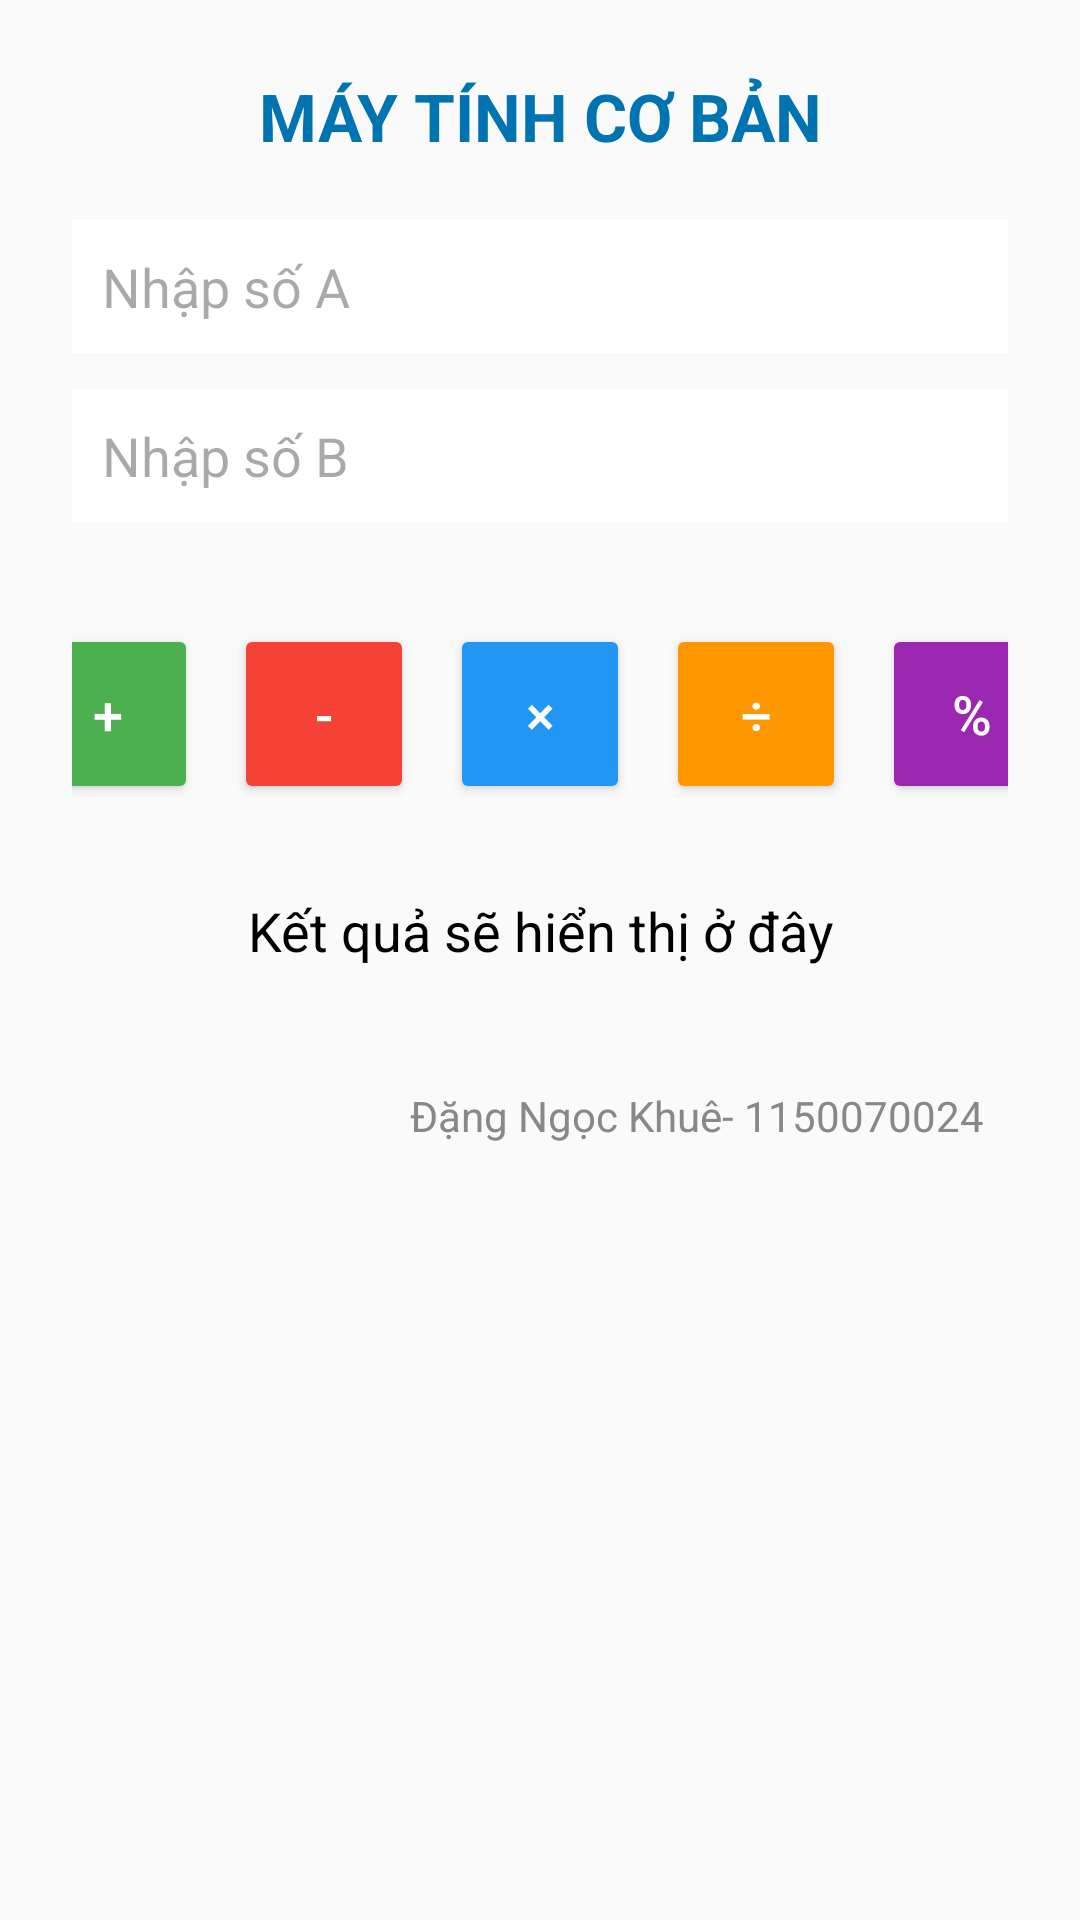

Layout XML and referenced resources for this Android screen:
<!-- AndroidManifest.xml: application theme Theme.Dnk_1150070024_lab1_th1 -->
<!-- res/layout/activitybai1_lab1.xml -->
<?xml version="1.0" encoding="utf-8"?>
<LinearLayout xmlns:android="http://schemas.android.com/apk/res/android"
    xmlns:tools="http://schemas.android.com/tools"
    android:layout_width="match_parent"
    android:layout_height="match_parent"
    android:orientation="vertical"
    android:padding="24dp"
    android:gravity="center_horizontal"
    android:background="#FAFAFA"
    tools:context=".Bai1_lab1Activity">

    <TextView
        android:id="@+id/txtTitle"
        android:text="MÁY TÍNH CƠ BẢN"
        android:textSize="22sp"
        android:textStyle="bold"
        android:textColor="#0073b1"
        android:gravity="center"
        android:layout_width="match_parent"
        android:layout_height="wrap_content"
        android:layout_marginBottom="20dp" />

    <EditText
        android:id="@+id/edtA"
        android:hint="Nhập số A"
        android:inputType="numberDecimal"
        android:layout_width="match_parent"
        android:layout_height="wrap_content"
        android:layout_marginBottom="12dp"
        android:background="#FFFFFF"
        android:padding="10dp" />

    <EditText
        android:id="@+id/edtB"
        android:hint="Nhập số B"
        android:inputType="numberDecimal"
        android:layout_width="match_parent"
        android:layout_height="wrap_content"
        android:layout_marginBottom="12dp"
        android:background="#FFFFFF"
        android:padding="10dp" />

    <LinearLayout
        android:layout_width="match_parent"
        android:layout_height="wrap_content"
        android:orientation="horizontal"
        android:gravity="center"
        android:layout_marginTop="16dp">

        <Button
            android:id="@+id/btnCong"
            android:text="+"
            android:layout_width="60dp"
            android:layout_height="60dp"
            android:textSize="18sp"
            android:textColor="#FFFFFF"
            android:backgroundTint="#4CAF50"
            android:layout_margin="6dp" />

        <Button
            android:id="@+id/btnTru"
            android:text="-"
            android:layout_width="60dp"
            android:layout_height="60dp"
            android:textSize="18sp"
            android:textColor="#FFFFFF"
            android:backgroundTint="#F44336"
            android:layout_margin="6dp" />

        <Button
            android:id="@+id/btnNhan"
            android:text="×"
            android:layout_width="60dp"
            android:layout_height="60dp"
            android:textSize="18sp"
            android:textColor="#FFFFFF"
            android:backgroundTint="#2196F3"
            android:layout_margin="6dp" />

        <Button
            android:id="@+id/btnChia"
            android:text="÷"
            android:layout_width="60dp"
            android:layout_height="60dp"
            android:textSize="18sp"
            android:textColor="#FFFFFF"
            android:backgroundTint="#FF9800"
            android:layout_margin="6dp" />

        <Button
            android:id="@+id/btnChiaDu"
            android:text="%"
            android:layout_width="60dp"
            android:layout_height="60dp"
            android:textSize="18sp"
            android:textColor="#FFFFFF"
            android:backgroundTint="#9C27B0"
            android:layout_margin="6dp" />
    </LinearLayout>

    <TextView
        android:id="@+id/txtKQ"
        android:text="Kết quả sẽ hiển thị ở đây"
        android:textSize="18sp"
        android:textColor="#000000"
        android:gravity="center"
        android:layout_marginTop="24dp"
        android:layout_width="match_parent"
        android:layout_height="wrap_content" />

    <TextView
        android:id="@+id/txtInfo"
        android:text="Đặng Ngọc Khuê- 1150070024"
        android:textSize="14sp"
        android:textColor="#888888"
        android:layout_gravity="end"
        android:layout_marginTop="40dp"
        android:layout_marginEnd="8dp"
        android:layout_width="wrap_content"
        android:layout_height="wrap_content" />

</LinearLayout>
<!-- resources referenced by this layout -->
<resources>
  <style name="Theme.Dnk_1150070024_lab1_th1" parent="Base.Theme.Dnk_1150070024_lab1_th1" />
  <style name="Base.Theme.Dnk_1150070024_lab1_th1" parent="Theme.Material3.DayNight.NoActionBar">
          <item name="colorPrimary">@color/purple_500</item>
          <item name="colorPrimaryVariant">@color/purple_700</item>
          <item name="colorOnPrimary">@color/white</item>
          <item name="colorSecondary">@color/teal_200</item>
          <item name="colorSecondaryVariant">@color/teal_700</item>
          <item name="colorOnSecondary">@color/black</item>
      </style>
  <color name="purple_500">#6200EE</color>
  <color name="purple_700">#3700B3</color>
  <color name="white">#FFFFFF</color>
  <color name="teal_200">#03DAC5</color>
  <color name="teal_700">#018786</color>
  <color name="black">#000000</color>
</resources>
